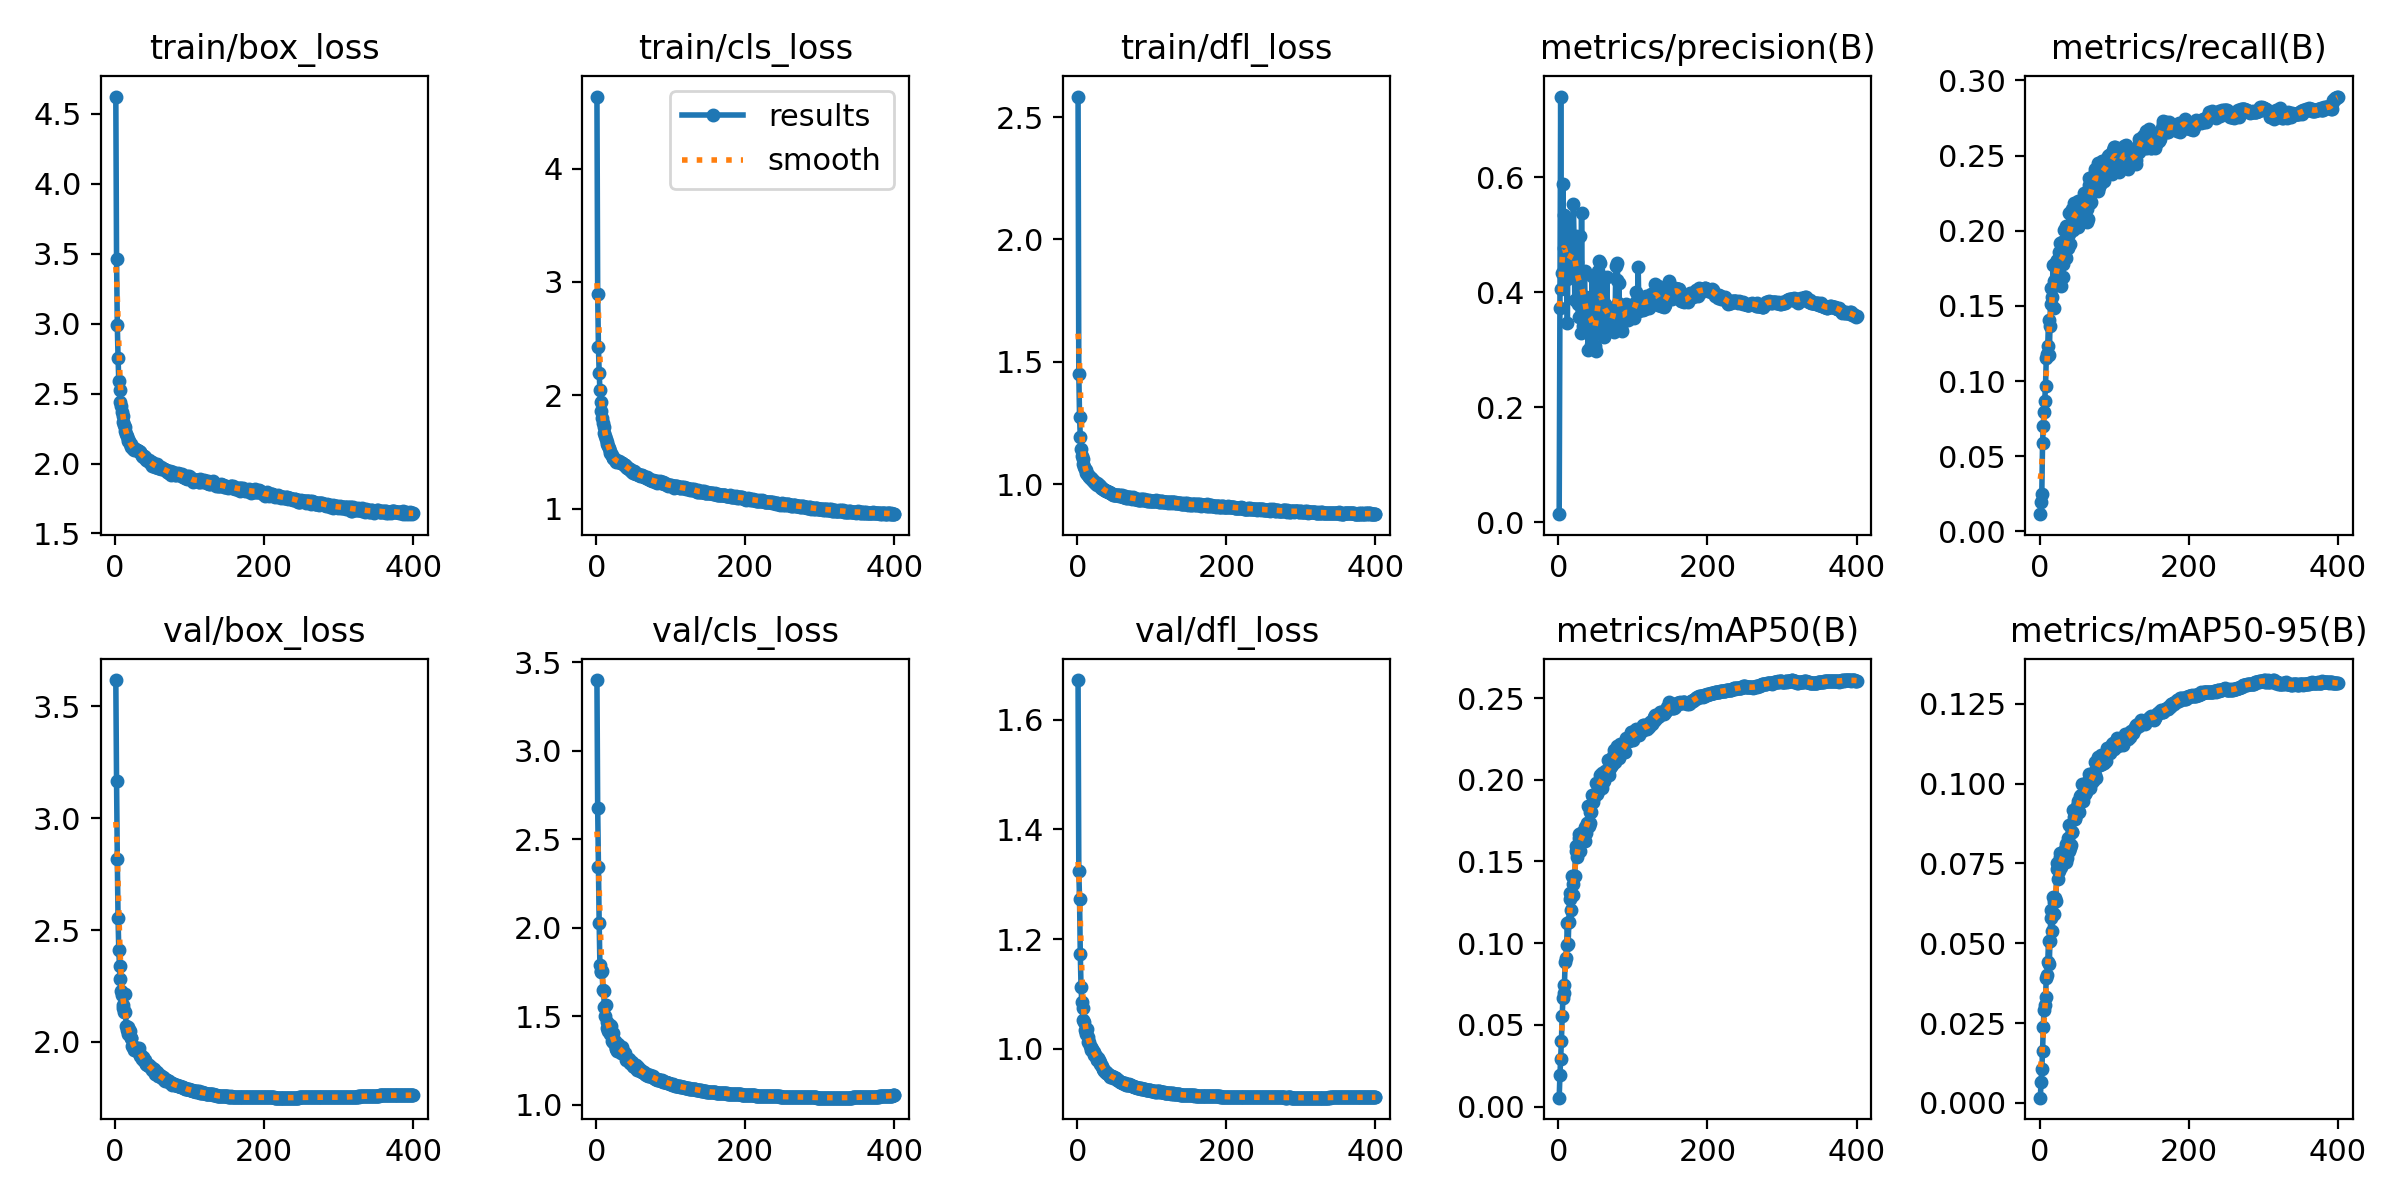

The table this chart was drawn from, first rows:
epoch, time, train/box_loss, train/cls_loss, train/dfl_loss, metrics/precision(B), metrics/recall(B), metrics/mAP50(B), metrics/mAP50-95(B), val/box_loss, val/cls_loss, val/dfl_loss, lr/pg0, lr/pg1, lr/pg2
1, 46.96, 4.624, 4.634, 2.584, 0.01444, 0.01146, 0.00548, 0.00166, 3.616, 3.4, 1.672, 0.003328, 0.003328, 0.07005
2, 91.42, 3.463, 2.893, 1.449, 0.3733, 0.01935, 0.01918, 0.00651, 3.167, 2.677, 1.323, 0.006661, 0.006661, 0.04005
3, 134.3, 2.991, 2.43, 1.276, 0.7402, 0.02515, 0.02907, 0.01048, 2.819, 2.342, 1.272, 0.009994, 0.009994, 0.01005
4, 174.7, 2.758, 2.202, 1.194, 0.4061, 0.05884, 0.04033, 0.01628, 2.552, 2.028, 1.172, 0.009999, 0.009999, 0.009999
5, 214.8, 2.589, 2.046, 1.143, 0.4338, 0.07025, 0.05515, 0.02377, 2.41, 1.787, 1.113, 0.009998, 0.009998, 0.009998
6, 254.8, 2.523, 1.946, 1.115, 0.5875, 0.07913, 0.06629, 0.02916, 2.338, 1.755, 1.085, 0.009996, 0.009996, 0.009996
7, 294.2, 2.443, 1.859, 1.103, 0.4768, 0.08698, 0.06956, 0.03078, 2.282, 1.748, 1.074, 0.009994, 0.009994, 0.009994
8, 334.3, 2.408, 1.798, 1.081, 0.5343, 0.09687, 0.07414, 0.03304, 2.228, 1.756, 1.053, 0.009993, 0.009993, 0.009993
9, 373.6, 2.367, 1.754, 1.07, 0.4247, 0.1153, 0.08826, 0.03911, 2.211, 1.646, 1.049, 0.00999, 0.00999, 0.00999
10, 413.9, 2.336, 1.722, 1.064, 0.5189, 0.1179, 0.09107, 0.04004, 2.152, 1.641, 1.034, 0.009988, 0.009988, 0.009988
11, 454.1, 2.3, 1.671, 1.057, 0.4233, 0.1235, 0.09919, 0.04404, 2.166, 1.552, 1.03, 0.009985, 0.009985, 0.009985
12, 492.7, 2.276, 1.642, 1.046, 0.346, 0.1406, 0.1127, 0.05068, 2.134, 1.502, 1.027, 0.009982, 0.009982, 0.009982
13, 532.9, 2.262, 1.613, 1.041, 0.5216, 0.1173, 0.0994, 0.04355, 2.216, 1.562, 1.036, 0.009978, 0.009978, 0.009978
14, 572, 2.229, 1.59, 1.037, 0.4429, 0.1366, 0.1129, 0.05063, 2.132, 1.465, 1.022, 0.009974, 0.009974, 0.009974
15, 613.4, 2.209, 1.573, 1.038, 0.4732, 0.1616, 0.1272, 0.05779, 2.07, 1.433, 1.012, 0.00997, 0.00997, 0.00997
16, 654.6, 2.195, 1.55, 1.03, 0.4696, 0.151, 0.1304, 0.06043, 2.054, 1.418, 1.012, 0.009966, 0.009966, 0.009966
17, 695.3, 2.178, 1.536, 1.028, 0.448, 0.156, 0.1206, 0.05375, 2.068, 1.445, 1.004, 0.009961, 0.009961, 0.009961
18, 736.8, 2.161, 1.513, 1.024, 0.4547, 0.177, 0.1409, 0.06438, 2.034, 1.397, 1.002, 0.009956, 0.009956, 0.009956
19, 777.2, 2.16, 1.495, 1.02, 0.4559, 0.1665, 0.136, 0.06279, 2.052, 1.448, 0.9977, 0.009951, 0.009951, 0.009951
20, 817.6, 2.141, 1.483, 1.022, 0.553, 0.1489, 0.1295, 0.05913, 2.047, 1.443, 0.9999, 0.009945, 0.009945, 0.009945
21, 856.4, 2.138, 1.474, 1.013, 0.4883, 0.1673, 0.1413, 0.06406, 2.017, 1.361, 0.9964, 0.009939, 0.009939, 0.009939
22, 896.3, 2.117, 1.45, 1.011, 0.3862, 0.179, 0.1411, 0.06328, 2.019, 1.405, 0.9939, 0.009933, 0.009933, 0.009933
23, 935.1, 2.12, 1.452, 1.014, 0.4983, 0.1802, 0.1593, 0.07503, 1.981, 1.354, 0.9892, 0.009926, 0.009926, 0.009926
24, 973.9, 2.102, 1.441, 1.007, 0.4481, 0.1728, 0.1565, 0.07327, 1.978, 1.345, 0.9879, 0.009919, 0.009919, 0.009919
25, 1013, 2.111, 1.436, 1.002, 0.4534, 0.172, 0.1525, 0.07026, 1.978, 1.36, 0.9871, 0.009912, 0.009912, 0.009912
26, 1052, 2.097, 1.425, 1.006, 0.3802, 0.1857, 0.1561, 0.07271, 1.965, 1.315, 0.9802, 0.009905, 0.009905, 0.009905
27, 1093, 2.103, 1.417, 0.996, 0.3572, 0.1916, 0.1644, 0.07695, 1.974, 1.32, 0.9821, 0.009897, 0.009897, 0.009897
28, 1133, 2.096, 1.418, 1.001, 0.4234, 0.1844, 0.1666, 0.07836, 1.972, 1.303, 0.9841, 0.009889, 0.009889, 0.009889
29, 1172, 2.097, 1.41, 0.9977, 0.4977, 0.163, 0.1562, 0.07374, 1.974, 1.34, 0.9787, 0.009881, 0.009881, 0.009881
30, 1211, 2.098, 1.422, 0.9938, 0.3295, 0.1924, 0.1675, 0.0761, 1.969, 1.318, 0.9762, 0.009872, 0.009872, 0.009872
31, 1253, 2.089, 1.412, 0.9939, 0.5373, 0.1695, 0.1644, 0.07741, 1.956, 1.323, 0.9727, 0.009863, 0.009863, 0.009863
32, 1292, 2.091, 1.411, 0.9841, 0.3794, 0.1777, 0.1637, 0.07759, 1.973, 1.325, 0.9706, 0.009854, 0.009854, 0.009854
33, 1332, 2.082, 1.408, 0.9851, 0.3413, 0.2003, 0.1666, 0.07857, 1.948, 1.293, 0.9682, 0.009844, 0.009844, 0.009844
34, 1372, 2.079, 1.406, 0.9818, 0.3796, 0.1829, 0.1686, 0.07941, 1.938, 1.294, 0.9637, 0.009835, 0.009835, 0.009835
35, 1412, 2.067, 1.401, 0.9814, 0.4371, 0.1817, 0.171, 0.08098, 1.938, 1.325, 0.9638, 0.009825, 0.009825, 0.009825
36, 1451, 2.057, 1.391, 0.975, 0.3638, 0.2032, 0.1623, 0.07534, 1.925, 1.302, 0.9592, 0.009814, 0.009814, 0.009814
37, 1491, 2.044, 1.385, 0.9748, 0.3918, 0.1929, 0.1673, 0.07675, 1.931, 1.291, 0.9601, 0.009803, 0.009803, 0.009803
38, 1531, 2.052, 1.384, 0.973, 0.35, 0.1888, 0.1738, 0.08291, 1.929, 1.283, 0.958, 0.009792, 0.009792, 0.009792
39, 1570, 2.051, 1.383, 0.9709, 0.3397, 0.1981, 0.1734, 0.07875, 1.915, 1.29, 0.9567, 0.009781, 0.009781, 0.009781
40, 1609, 2.046, 1.372, 0.9706, 0.3005, 0.2116, 0.184, 0.08705, 1.919, 1.255, 0.9556, 0.00977, 0.00977, 0.00977
41, 1650, 2.034, 1.366, 0.9694, 0.3904, 0.1908, 0.1718, 0.07981, 1.901, 1.258, 0.9536, 0.009758, 0.009758, 0.009758
42, 1693, 2.029, 1.36, 0.9666, 0.3746, 0.2007, 0.1733, 0.0808, 1.902, 1.259, 0.9527, 0.009746, 0.009746, 0.009746
43, 1734, 2.026, 1.36, 0.9679, 0.3872, 0.2058, 0.1803, 0.08484, 1.899, 1.252, 0.9514, 0.009733, 0.009733, 0.009733
44, 1774, 2.02, 1.347, 0.9628, 0.3078, 0.2148, 0.1805, 0.08492, 1.897, 1.256, 0.9493, 0.00972, 0.00972, 0.00972
45, 1814, 2.028, 1.351, 0.964, 0.4283, 0.2005, 0.1906, 0.09176, 1.892, 1.237, 0.9501, 0.009707, 0.009707, 0.009707
46, 1855, 2.017, 1.345, 0.9606, 0.3089, 0.2187, 0.1895, 0.08959, 1.898, 1.236, 0.9497, 0.009694, 0.009694, 0.009694
47, 1898, 2.004, 1.334, 0.9609, 0.3355, 0.2056, 0.1864, 0.08878, 1.888, 1.233, 0.9477, 0.00968, 0.00968, 0.00968
48, 1939, 2.008, 1.326, 0.9558, 0.3013, 0.2094, 0.1892, 0.08918, 1.886, 1.243, 0.9474, 0.009667, 0.009667, 0.009667
49, 1978, 2.008, 1.332, 0.9568, 0.3073, 0.2097, 0.191, 0.0904, 1.883, 1.22, 0.9485, 0.009652, 0.009652, 0.009652
50, 2019, 1.98, 1.317, 0.9578, 0.2972, 0.2187, 0.1921, 0.09298, 1.874, 1.217, 0.947, 0.009638, 0.009638, 0.009638
51, 2060, 2.003, 1.33, 0.9561, 0.3498, 0.2201, 0.1982, 0.09462, 1.877, 1.214, 0.9466, 0.009623, 0.009623, 0.009623
52, 2102, 1.997, 1.321, 0.9572, 0.3531, 0.2025, 0.1914, 0.09163, 1.881, 1.221, 0.9458, 0.009608, 0.009608, 0.009608
53, 2141, 1.985, 1.309, 0.9547, 0.4368, 0.2129, 0.1932, 0.09096, 1.869, 1.224, 0.9434, 0.009593, 0.009593, 0.009593
54, 2181, 1.977, 1.307, 0.9559, 0.4549, 0.2125, 0.1981, 0.09624, 1.857, 1.206, 0.9428, 0.009577, 0.009577, 0.009577
55, 2220, 1.975, 1.303, 0.9548, 0.3383, 0.2107, 0.1972, 0.09577, 1.859, 1.195, 0.9431, 0.009561, 0.009561, 0.009561
56, 2261, 1.996, 1.305, 0.9518, 0.4518, 0.211, 0.203, 0.09653, 1.866, 1.212, 0.9418, 0.009545, 0.009545, 0.009545
57, 2303, 1.965, 1.3, 0.9544, 0.369, 0.2125, 0.2016, 0.09986, 1.85, 1.203, 0.9402, 0.009529, 0.009529, 0.009529
58, 2344, 1.978, 1.296, 0.9529, 0.418, 0.2148, 0.1951, 0.0945, 1.853, 1.197, 0.9399, 0.009512, 0.009512, 0.009512
59, 2384, 1.97, 1.292, 0.951, 0.423, 0.2252, 0.2043, 0.09667, 1.85, 1.189, 0.939, 0.009495, 0.009495, 0.009495
60, 2425, 1.968, 1.297, 0.9547, 0.3479, 0.2197, 0.1986, 0.09628, 1.853, 1.198, 0.9381, 0.009478, 0.009478, 0.009478
... 340 more rows
